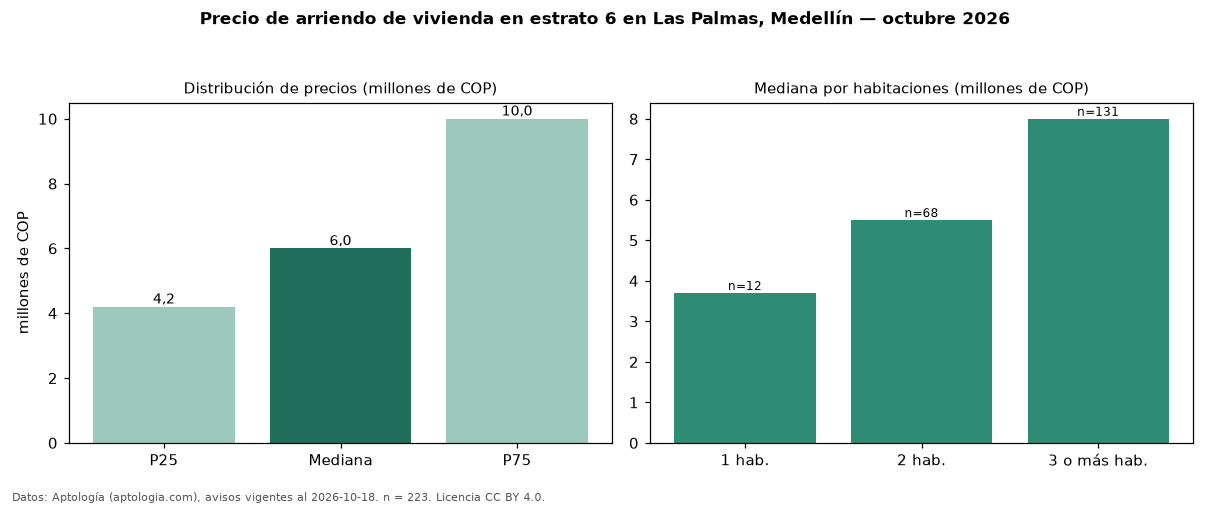

Values plotted in this chart, from the file beside it:
seccion, metrica, valor, moneda, n
precio, p25, 4200000, COP, 223
precio, mediana, 6000000, COP, 223
precio, p75, 10000000, COP, 223
precio, minimo, 2700000, COP, 223
precio, maximo, 29000000, COP, 223
m2, mediana_precio_m2, 57256, COP, 214
m2, area_mediana_m2, 91.0, m2, 214
banos, mediana_banos, 2.0, , 
parqueadero, pct_con_parqueadero, 96.4, %, 223
estrato, estrato_mas_frecuente, 6, , 223
habitaciones, 1, 3700000, COP, 12
habitaciones, 2, 5500000, COP, 68
habitaciones, 3+, 8000000, COP, 131
fuente, fecha_datos, 2026-10-18, , 
fuente, atribucion, https://www.aptologia.com/arriendo/medel…, , 
fuente, licencia, CC BY 4.0, , 
